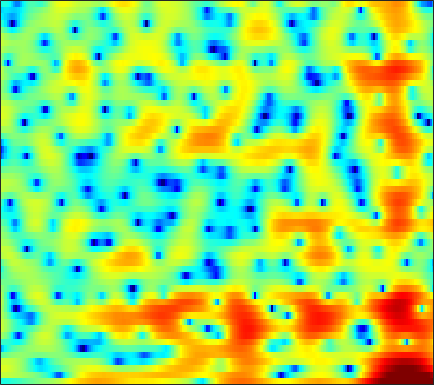

Values plotted in this chart, from the file beside it:
-4.5641, -4.5377, -4.4147, -4.2495, -4.1153, -3.8713, -3.6029, -3.3777, -3.0399, -2.6689, -2.2809, -2.0012, -1.6168, -1.2411, -0.9738, -0.62978, -0.31774, -0.10062, 0.17926, 0.42674, 0.64584, 0.82427, 1.0378, 1.2595
2.884, 2.871, 2.83, 2.756, 2.682, 2.556, 2.401, 2.269, 2.066, 1.84, 1.589, 1.378, 1.073, 0.7401, 0.4667, 0.07029, -0.3772, -0.7464, -1.3, -1.961, -2.766, -3.49, -4.676, -6.227
4.109, 4.041, 3.898, 3.691, 3.49, 3.162, 2.756, 2.39, 1.823, 1.154, 0.3686, -0.3002, -1.305, -2.415, -3.309, -4.538, -5.689, -6.379, -6.907, -6.912, -6.51, -6.05, -5.377, -4.697
3.296, 3.272, 3.213, 3.111, 2.999, 2.793, 2.504, 2.223, 1.743, 1.135, 0.3742, -0.3121, -1.401, -2.722, -3.878, -5.628, -7.467, -8.599, -9.101, -8.212, -6.674, -5.501, -4.117, -2.947
-1.652, -1.344, -0.883, -0.425, -0.1169, 0.2323, 0.4903, 0.6192, 0.7139, 0.7238, 0.6516, 0.5621, 0.3926, 0.1855, 0.02197, -0.1836, -0.344, -0.418, -0.4473, -0.3902, -0.264, -0.145, 0.02722, 0.1853
-9.952, -7.59, -5.471, -4.034, -3.244, -2.447, -1.842, -1.469, -1.022, -0.613, -0.225, 0.0552, 0.4057, 0.7263, 0.9516, 1.222, 1.458, 1.606, 1.751, 1.835, 1.869, 1.851, 1.774, 1.619
-3.378, -3.344, -3.382, -3.613, -3.93, -4.496, -5.083, -5.412, -5.406, -4.745, -3.619, -2.661, -1.394, -0.2651, 0.4736, 1.298, 1.962, 2.349, 2.73, 2.959, 3.043, 3.001, 2.81, 2.458
1.724, 0.9975, -0.1454, -1.576, -2.94, -5.324, -8.7, -12.26, -15.85, -11.7, -7.462, -5.19, -2.908, -1.15, -0.08884, 1.069, 1.976, 2.514, 3.062, 3.421, 3.568, 3.538, 3.292, 2.782
3.399, 2.721, 1.719, 0.605, -0.2826, -1.473, -2.576, -3.264, -3.915, -4.208, -4.173, -3.962, -3.498, -2.886, -2.328, -1.484, -0.5757, 0.0881, 0.9299, 1.639, 2.156, 2.402, 2.516, 2.376
3.245, 2.596, 1.602, 0.5313, -0.2941, -1.423, -2.523, -3.352, -4.462, -5.586, -6.809, -7.851, -9.4, -10.8, -10.96, -9.372, -6.721, -4.786, -2.602, -0.8489, 0.4765, 1.25, 2.022, 2.502
2.352, 1.429, 0.004582, -1.621, -2.925, -4.696, -6.247, -7.177, -7.935, -8.455, -8.995, -9.579, -10.67, -11.89, -12.06, -10.23, -7.316, -5.186, -2.788, -0.9038, 0.535, 1.395, 2.251, 2.846
2.155, 0.8308, -1.322, -4.025, -6.551, -11.05, -19.02, -45.2, -16.82, -11.35, -8.41, -6.934, -5.385, -4.048, -3.129, -2.016, -0.8952, -0.09172, 0.8847, 1.677, 2.266, 2.577, 2.8, 2.875
2.633, 1.073, -1.287, -3.819, -5.676, -7.791, -8.808, -8.707, -7.576, -5.832, -3.921, -2.574, -0.9898, 0.3701, 1.196, 2.113, 2.822, 3.223, 3.501, 3.51, 3.232, 2.812, 1.945, 0.7878
2.312, 0.7001, -1.962, -5.572, -9.386, -17.65, -16.12, -10.68, -6.308, -3.455, -1.324, -0.02557, 1.413, 2.505, 3.134, 3.77, 4.156, 4.252, 4.139, 3.724, 2.956, 2.088, 0.4659, -1.885
0.9446, 0.2016, -0.8472, -1.864, -2.497, -3.017, -3.014, -2.661, -1.875, -0.9428, 0.002379, 0.6486, 1.396, 2.009, 2.354, 2.675, 2.79, 2.759, 2.546, 2.143, 1.525, 0.9404, 0.0002725, -1.079
-0.6834, -0.7049, -0.7277, -0.7179, -0.6787, -0.5701, -0.3676, -0.1653, 0.1587, 0.5195, 0.8829, 1.139, 1.421, 1.627, 1.728, 1.766, 1.702, 1.583, 1.34, 0.9884, 0.5541, 0.1884, -0.3392, -0.8816
-2.662, -2.04, -1.274, -0.6103, -0.181, 0.3166, 0.7316, 0.9929, 1.283, 1.512, 1.674, 1.757, 1.806, 1.779, 1.708, 1.532, 1.29, 1.058, 0.6858, 0.2712, -0.1615, -0.4962, -0.9174, -1.31
-4.592, -3.022, -1.382, -0.1481, 0.5562, 1.281, 1.779, 2.039, 2.259, 2.366, 2.363, 2.304, 2.172, 1.967, 1.751, 1.394, 0.9258, 0.4957, -0.1673, -0.9042, -1.665, -2.184, -2.712, -2.972
-2.261, -0.8552, 0.5952, 1.63, 2.187, 2.649, 2.849, 2.862, 2.725, 2.465, 2.148, 1.897, 1.579, 1.279, 1.053, 0.6883, 0.1568, -0.4131, -1.476, -3.031, -5.219, -7.287, -10.01, -9.919
2.042, 2.494, 2.962, 3.222, 3.26, 3.073, 2.611, 2.071, 1.089, -0.1698, -1.521, -2.406, -3.064, -2.903, -2.453, -1.83, -1.461, -1.43, -1.856, -2.842, -4.398, -5.904, -7.725, -7.462
3.04, 3.04, 2.926, 2.66, 2.32, 1.671, 0.7271, -0.2442, -1.985, -4.505, -8.497, -13.63, -26.92, -12.3, -8.187, -5.063, -3.208, -2.341, -1.65, -1.319, -1.212, -1.164, -1.019, -0.6776
2.122, 1.921, 1.556, 1.08, 0.6548, -0.002905, -0.7865, -1.443, -2.41, -3.469, -4.482, -5.046, -5.293, -4.802, -4.133, -3.096, -2.137, -1.566, -0.9759, -0.5619, -0.2856, -0.117, 0.1226, 0.409
1.122, 0.7702, 0.186, -0.5113, -1.071, -1.787, -2.343, -2.585, -2.693, -2.551, -2.262, -1.972, -1.502, -1.01, -0.6399, -0.1858, 0.1566, 0.3273, 0.4138, 0.3256, 0.1208, -0.08299, -0.3448, -0.4446
0.4982, -0.001606, -1.002, -2.437, -3.843, -6.056, -7.884, -7.959, -6.125, -3.773, -1.761, -0.541, 0.7429, 1.692, 2.22, 2.667, 2.822, 2.751, 2.358, 1.597, 0.3965, -0.8427, -3.009, -5.444
-1.536, -1.846, -2.711, -4.165, -5.677, -8.433, -11.44, -11.36, -7.867, -4.338, -1.693, -0.1539, 1.417, 2.545, 3.136, 3.614, 3.745, 3.613, 3.098, 2.19, 0.7751, -0.6541, -3.174, -6.135
-4.107, -4.168, -4.505, -4.954, -5.25, -5.448, -5.191, -4.689, -3.614, -2.269, -0.8723, 0.1112, 1.251, 2.137, 2.623, 3.03, 3.177, 3.106, 2.788, 2.219, 1.454, 0.7939, -0.1075, -0.899
-4.536, -5.274, -6.539, -7.754, -8.201, -7.599, -6.014, -4.634, -2.83, -1.25, 0.1206, 0.991, 1.934, 2.654, 3.048, 3.38, 3.497, 3.456, 3.238, 2.824, 2.246, 1.694, 0.8498, -0.1178
-2.592, -4.104, -7.141, -12.37, -18.31, -13, -7.137, -4.383, -1.821, -0.001603, 1.298, 2.029, 2.747, 3.222, 3.45, 3.622, 3.65, 3.594, 3.401, 3.083, 2.573, 2.045, 1.077, -0.27
0.844, 0.1493, -0.8071, -1.585, -1.865, -1.695, -1.017, -0.3577, 0.4926, 1.175, 1.629, 1.806, 1.853, 1.712, 1.534, 1.267, 1.083, 1.022, 1.04, 1.1, 1.085, 0.9718, 0.5719, -0.1375
2.746, 2.516, 2.212, 1.946, 1.806, 1.697, 1.639, 1.607, 1.516, 1.292, 0.8741, 0.3926, -0.5455, -1.85, -3.086, -4.923, -6.262, -6.256, -4.942, -3.258, -1.845, -1.067, -0.389, -0.07142
2.79, 2.738, 2.637, 2.512, 2.399, 2.219, 1.994, 1.77, 1.376, 0.8324, 0.07194, -0.6873, -2.044, -3.956, -5.94, -9.807, -15.16, -14.8, -9.341, -5.601, -3.15, -1.875, -0.6634, 0.111
1.311, 1.362, 1.405, 1.41, 1.373, 1.263, 1.078, 0.8819, 0.535, 0.09193, -0.4627, -0.9506, -1.685, -2.496, -3.091, -3.756, -4.035, -3.88, -3.192, -2.196, -1.16, -0.4523, 0.3123, 0.858
-1.3, -1.093, -0.8105, -0.5729, -0.4466, -0.3783, -0.4405, -0.5663, -0.8267, -1.159, -1.496, -1.701, -1.881, -1.913, -1.83, -1.562, -1.165, -0.785, -0.2104, 0.4098, 0.9874, 1.374, 1.773, 2.021
-5.51, -4.797, -3.837, -3.014, -2.552, -2.171, -2.112, -2.277, -2.768, -3.498, -4.276, -4.692, -4.681, -3.927, -3.059, -1.763, -0.5207, 0.3242, 1.281, 2.053, 2.642, 2.959, 3.221, 3.294
-12.89, -10.23, -7.455, -5.435, -4.37, -3.498, -3.222, -3.444, -4.377, -6.285, -9.807, -14.82, -20.13, -10.23, -6.238, -2.779, -0.4294, 0.8761, 2.185, 3.095, 3.692, 3.954, 4.089, 3.999
-15.7, -12.25, -8.697, -6.107, -4.685, -3.442, -2.802, -2.686, -2.985, -3.727, -4.74, -5.329, -5.232, -3.895, -2.492, -0.6398, 0.952, 1.904, 2.882, 3.523, 3.844, 3.895, 3.715, 3.287
-10.2, -8.068, -5.699, -3.876, -2.837, -1.81, -1.182, -0.9053, -0.7425, -0.6938, -0.6511, -0.539, -0.2213, 0.3129, 0.8392, 1.59, 2.322, 2.791, 3.249, 3.475, 3.421, 3.169, 2.519, 1.473
-2.739, -2.123, -1.323, -0.6566, -0.2951, 0.006801, 0.09981, 0.05654, -0.08558, -0.2438, -0.2814, -0.2034, 0.08768, 0.5607, 0.9932, 1.614, 2.164, 2.511, 2.811, 2.901, 2.737, 2.402, 1.635, 0.3783
1.527, 1.593, 1.605, 1.476, 1.262, 0.7538, -0.004542, -0.7616, -1.979, -3.305, -4.328, -4.543, -3.938, -2.723, -1.77, -0.6302, 0.2644, 0.7663, 1.234, 1.477, 1.52, 1.437, 1.164, 0.7022
3.51, 3.381, 3.073, 2.563, 2.021, 1.027, -0.376, -1.785, -4.426, -8.548, -17, -30.09, -12.12, -7.166, -5.051, -3.237, -2.155, -1.663, -1.284, -1.091, -0.9143, -0.7356, -0.4204, -0.02213
4.158, 4.019, 3.69, 3.172, 2.647, 1.764, 0.619, -0.4004, -1.973, -3.635, -5.003, -5.499, -5.249, -4.528, -3.992, -3.559, -3.575, -3.921, -4.788, -5.886, -6.541, -6.23, -4.787, -2.941
3.8, 3.739, 3.51, 3.128, 2.753, 2.142, 1.459, 0.9079, 0.2023, -0.4466, -0.9868, -1.284, -1.591, -1.832, -2.06, -2.571, -3.475, -4.548, -6.829, -10.87, -19.11, -17.68, -9.424, -5.088
2.663, 2.652, 2.425, 2.021, 1.643, 1.089, 0.576, 0.2488, -0.08446, -0.2917, -0.3981, -0.4418, -0.5148, -0.6183, -0.7637, -1.073, -1.543, -2.014, -2.749, -3.456, -3.743, -3.51, -2.633, -1.435
1.333, 1.163, 0.5897, -0.3272, -1.182, -2.342, -3.276, -3.593, -3.492, -2.962, -2.293, -1.833, -1.283, -0.8821, -0.6495, -0.4053, -0.2226, -0.1141, 0.03509, 0.2306, 0.4851, 0.7532, 1.185, 1.624
0.6273, 0.07344, -1.153, -3.082, -5.137, -9.126, -15.42, -17.61, -11.8, -7.958, -5.704, -4.589, -3.551, -2.819, -2.35, -1.752, -1.125, -0.6253, 0.05053, 0.7233, 1.35, 1.784, 2.304, 2.733
1.18, 0.4315, -0.8952, -2.627, -4.179, -6.495, -8.575, -9.191, -8.534, -7.345, -6.465, -6.119, -6.138, -6.335, -6.364, -5.857, -4.639, -3.486, -1.958, -0.6343, 0.4651, 1.121, 1.82, 2.38
2.497, 1.689, 0.5567, -0.5282, -1.281, -2.154, -2.819, -3.186, -3.545, -3.942, -4.628, -5.528, -7.56, -11.46, -17.49, -19.88, -10.24, -6.566, -3.481, -1.522, -0.2631, 0.3599, 0.8763, 1.177
2.984, 1.689, 0.1005, -0.9463, -1.232, -1.101, -0.7014, -0.438, -0.2636, -0.354, -0.7842, -1.36, -2.393, -3.649, -4.356, -4.378, -3.254, -2.149, -0.8416, 0.05894, 0.4456, 0.3906, -0.1777, -1.346
0.9699, -1.948, -8.027, -16.45, -9.991, -4.473, -1.581, -0.2505, 0.8686, 1.48, 1.705, 1.703, 1.532, 1.306, 1.167, 1.063, 1.071, 1.116, 1.136, 1.011, 0.6183, 0.08009, -1.112, -3.141
1.058, -0.5463, -2.593, -3.697, -3.498, -2.355, -1.043, -0.2008, 0.6428, 1.189, 1.482, 1.571, 1.516, 1.341, 1.137, 0.8008, 0.4076, 0.08253, -0.3621, -0.8082, -1.226, -1.525, -1.916, -2.212
2.533, 1.875, 1.13, 0.6131, 0.433, 0.4269, 0.5995, 0.7796, 1.017, 1.184, 1.248, 1.197, 1.007, 0.6289, 0.2193, -0.4955, -1.397, -2.169, -3.248, -4.193, -4.69, -4.66, -4.142, -3.304
3.265, 2.807, 2.245, 1.79, 1.536, 1.329, 1.25, 1.255, 1.314, 1.377, 1.375, 1.293, 1.044, 0.5656, 0.02626, -1.01, -2.508, -4.062, -6.942, -11.27, -15.66, -13.15, -8.328, -5.106
2.725, 2.158, 1.39, 0.7109, 0.2989, -0.0354, -0.08082, 0.05775, 0.3857, 0.7728, 1.099, 1.268, 1.304, 1.118, 0.7893, 0.06865, -1.042, -2.181, -4.109, -6.204, -7.348, -6.739, -4.696, -2.62
0.208, -0.7455, -2.244, -3.942, -5.159, -6.159, -5.823, -4.853, -3.279, -1.825, -0.6415, 0.04907, 0.7114, 1.101, 1.224, 1.192, 0.9675, 0.7363, 0.3697, 0.08806, 0.03484, 0.1912, 0.6326, 1.182
-3.377, -4.57, -6.708, -9.963, -13.9, -26.29, -17.58, -11.95, -7.726, -5.012, -3.096, -2.016, -0.8677, -0.04417, 0.4209, 0.8687, 1.179, 1.353, 1.548, 1.72, 1.924, 2.108, 2.365, 2.617
-6.062, -6.575, -7.483, -8.626, -9.43, -10.01, -9.633, -8.772, -7.278, -5.73, -4.294, -3.334, -2.244, -1.343, -0.7804, -0.1657, 0.3334, 0.6331, 1.022, 1.408, 1.796, 2.082, 2.444, 2.776
-7.72, -7.087, -6.835, -7.006, -7.258, -7.608, -7.789, -7.69, -7.14, -6.202, -5.045, -4.158, -3.144, -2.282, -1.779, -1.268, -0.8943, -0.641, -0.2974, 0.1663, 0.744, 1.23, 1.921, 2.567
-4.986, -4.392, -4.301, -4.876, -5.777, -7.562, -9.858, -11.38, -11.22, -8.776, -6.327, -4.878, -3.449, -2.61, -2.327, -2.339, -2.716, -3.06, -3.37, -3.053, -1.931, -0.7926, 0.7513, 2.097
